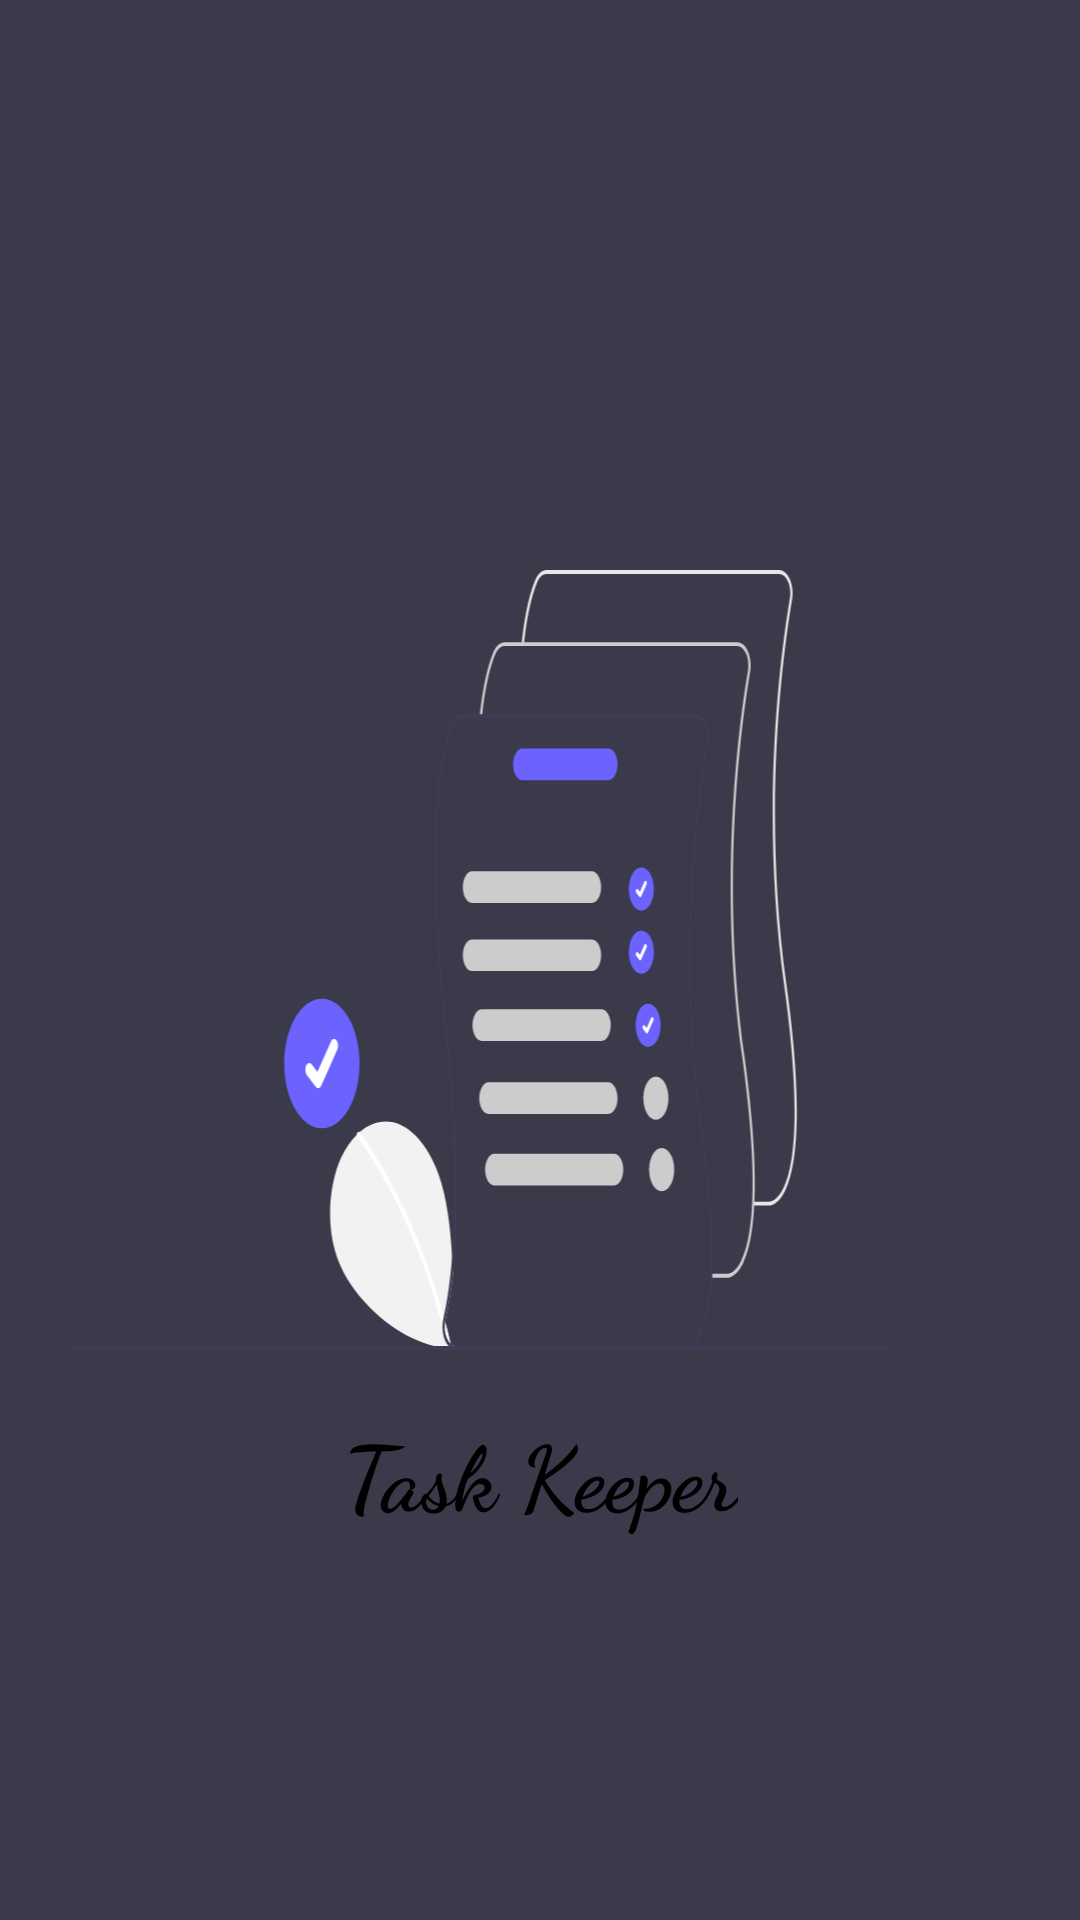

The Android layout XML behind this screen, and the referenced resources:
<!-- AndroidManifest.xml: application theme Theme.Room -->
<!-- res/layout/activity_splash.xml -->
<?xml version="1.0" encoding="utf-8"?>
<androidx.constraintlayout.widget.ConstraintLayout xmlns:android="http://schemas.android.com/apk/res/android"
    xmlns:app="http://schemas.android.com/apk/res-auto"
    xmlns:tools="http://schemas.android.com/tools"
    android:layout_width="match_parent"
    android:layout_height="match_parent"
    android:background="#3b3a4a"
    tools:context=".splash.SplashActivity">

    <ImageView
        android:id="@+id/imageView"
        android:layout_width="300dp"
        android:layout_height="260dp"
        android:src="@drawable/ic_last"
        android:layout_marginEnd="40dp"
        app:layout_constraintBottom_toBottomOf="parent"
        app:layout_constraintEnd_toEndOf="parent"
        app:layout_constraintHorizontal_bias="0.5"
        app:layout_constraintStart_toStartOf="parent"
        app:layout_constraintTop_toTopOf="parent" />

    <TextView
        android:layout_width="wrap_content"
        android:layout_height="wrap_content"
        android:fontFamily="cursive"
        android:text="Task Keeper"
        android:textSize="30sp"
        android:textStyle="bold"
        android:layout_marginTop="20dp"
        app:layout_constraintEnd_toEndOf="parent"
        app:layout_constraintStart_toStartOf="parent"
        app:layout_constraintTop_toBottomOf="@+id/imageView" />

</androidx.constraintlayout.widget.ConstraintLayout>
<!-- resources referenced by this layout -->
<resources>
  <!-- drawable ic_last: vector/xml drawable (drawable, 15639 chars, omitted) -->
  <style name="Theme.Room" parent="Theme.MaterialComponents.DayNight.DarkActionBar">
          
          <item name="colorPrimary">@color/white</item>
          <item name="colorPrimaryVariant">@color/black_n</item>
          <item name="colorOnPrimary">@color/purple_200_n</item>
          
          <item name="colorSecondary">@color/white</item>
          <item name="colorSecondaryVariant">@color/black_n</item>
          <item name="colorOnSecondary">@color/black_n</item>
          
          <item name="android:statusBarColor" tools:targetApi="l">?attr/colorPrimaryVariant</item>
          
      </style>
  <color name="white">#DFE0E3</color>
  
  
      //night mode colors
  <color name="black_n">#000000</color>
  <color name="purple_200_n">#203878</color>
</resources>
